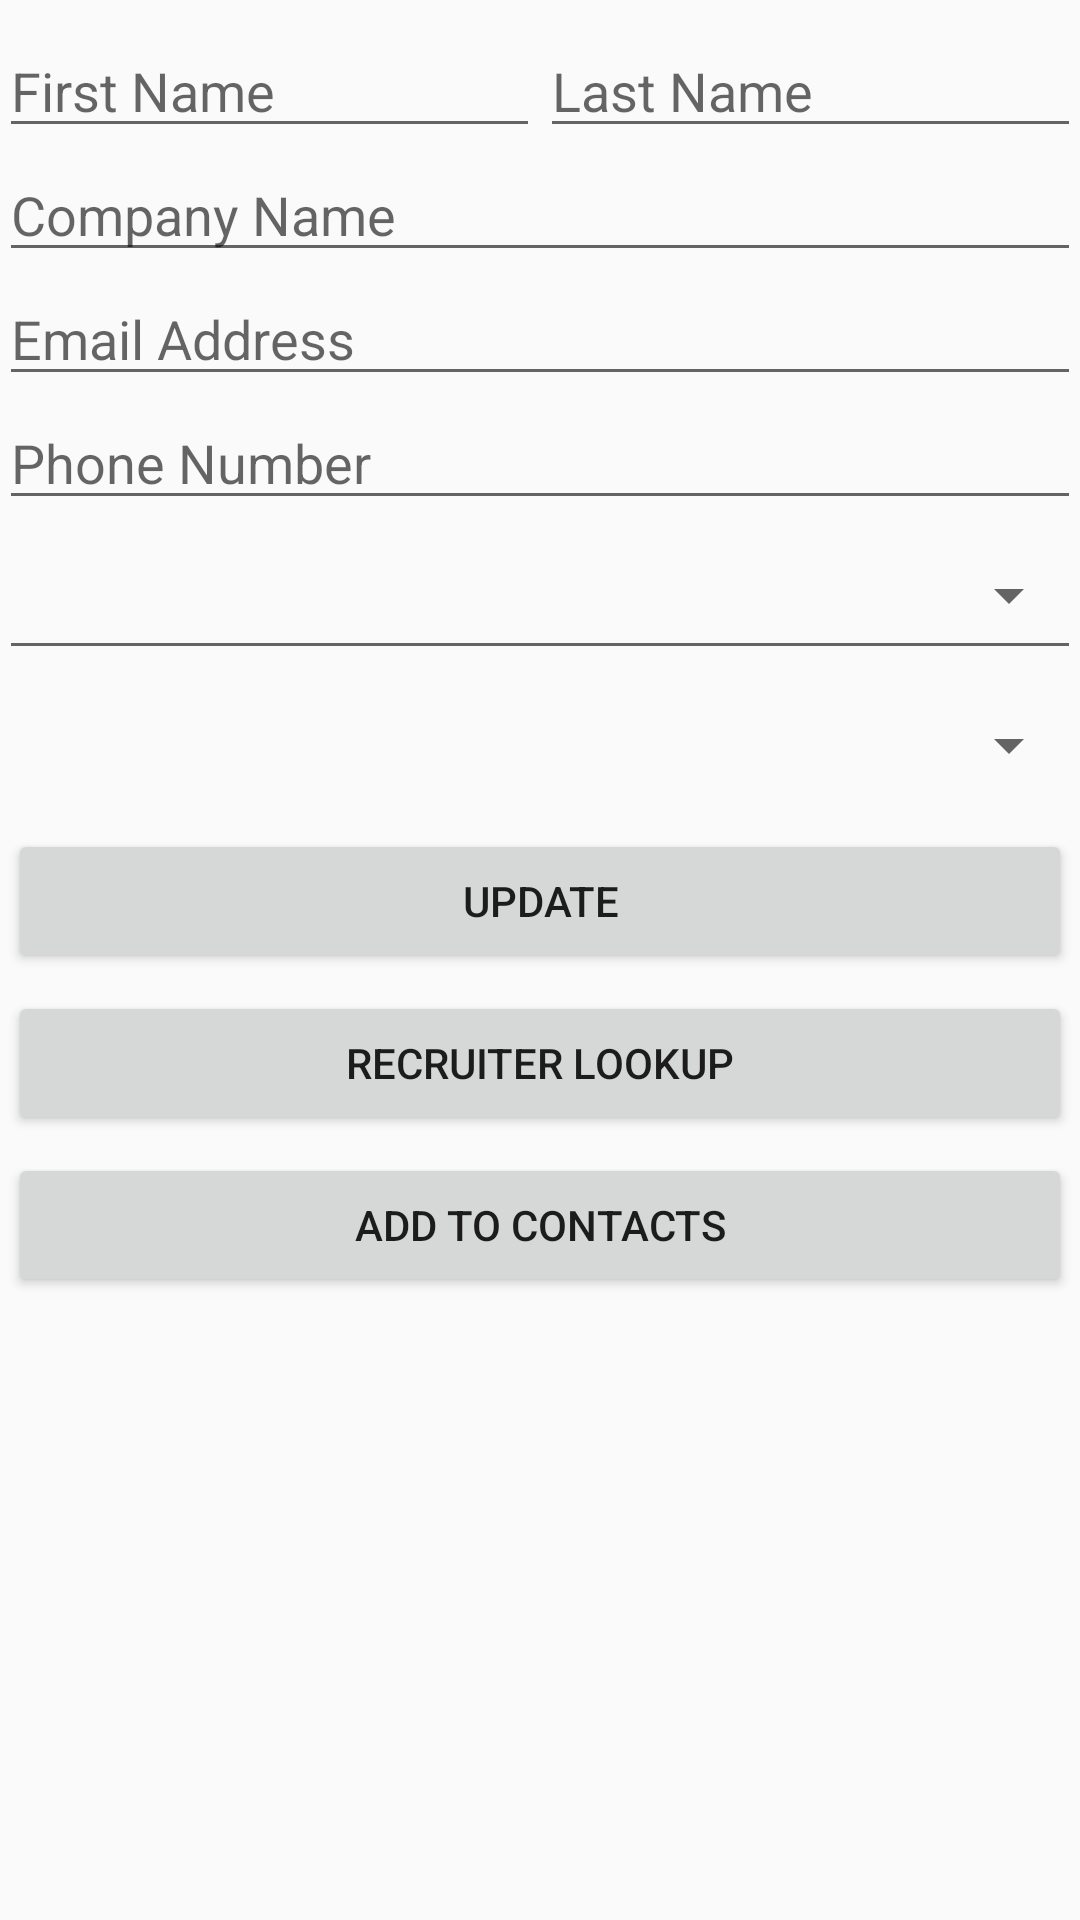

Layout XML and referenced resources for this Android screen:
<!-- AndroidManifest.xml: application theme AppTheme -->
<!-- res/layout/activity_recruiter_calls_details.xml -->
<LinearLayout xmlns:android="http://schemas.android.com/apk/res/android"
              xmlns:tools="http://schemas.android.com/tools"
              android:layout_width="match_parent"
              android:layout_height="match_parent"
              android:orientation="vertical"
              android:paddingBottom="8dp"
              android:paddingLeft="@dimen/activity_horizontal_margin"
              android:paddingRight="@dimen/activity_horizontal_margin"
              android:paddingTop="8dp"
              tools:context=".recruiters.RecruiterCallsDetailsActivity">


    
        
        
        

        
            
            
            
            
            
            

        
            
            
            
            
            
            

    

    <LinearLayout
        android:layout_width="wrap_content"
        android:layout_height="wrap_content"
        android:orientation="horizontal">

        <EditText
            android:id="@+id/edtFirstName"
            android:layout_width="wrap_content"
            android:layout_height="wrap_content"
            android:layout_weight="1"
            android:ems="10"
            android:hint="First Name"
            android:inputType="textPersonName"/>

        <EditText
            android:id="@+id/edtLastName"
            android:layout_width="wrap_content"
            android:layout_height="wrap_content"
            android:layout_weight="1"
            android:ems="10"
            android:hint="Last Name"
            android:inputType="textPersonName"/>

    </LinearLayout>


    <EditText
        android:id="@+id/edtCompanyName"
        android:layout_width="match_parent"
        android:layout_height="wrap_content"
        android:ems="10"
        android:hint="Company Name"
        android:inputType="textPersonName"/>

    <EditText
        android:id="@+id/edtEmailAddress"
        android:layout_width="match_parent"
        android:layout_height="wrap_content"
        android:ems="10"
        android:hint="Email Address"
        android:inputType="textEmailAddress"/>

    <EditText
        android:id="@+id/edtPhoneNumber"
        android:layout_width="match_parent"
        android:layout_height="wrap_content"
        android:ems="10"
        android:hint="Phone Number"
        android:inputType="phone"/>

    <Spinner
        android:id="@+id/spRecruiterCallState"
        style="@style/Base.Widget.AppCompat.Spinner.Underlined"
        android:layout_width="match_parent"
        android:layout_height="50dp"/>

    <Spinner
        android:id="@+id/spContactType"
        style="@style/Base.Widget.AppCompat.Spinner"
        android:layout_width="match_parent"
        android:layout_height="50dp"/>

    <Button
        android:id="@+id/btnUpdate"
        android:layout_width="match_parent"
        android:layout_height="wrap_content"
        android:layout_margin="3dp"
        android:text="Update"/>

    
        
        
        
        
        


    <Button
        android:id="@+id/btnRecruiterCompLookup"
        android:layout_width="match_parent"
        android:layout_height="wrap_content"
        android:layout_margin="3dp"
        android:text="Recruiter Lookup"
        />

    <Button
        android:id="@+id/btnAddToContacts"
        android:layout_width="match_parent"
        android:layout_height="wrap_content"
        android:layout_margin="3dp"
        android:text="Add To Contacts"/>

    
    
    
    
    
    
    
    
    
    
    
    


</LinearLayout>
<!-- resources referenced by this layout -->
<resources>
  <style name="AppTheme" parent="Theme.AppCompat.Light.NoActionBar">
          Customize your theme here.
          <item name="colorPrimary">@color/colorPrimary</item>
          <item name="colorPrimaryDark">@color/colorPrimaryDark</item>
          <item name="colorAccent">@color/colorAccent</item>
      </style>
  <color name="colorPrimary">#3F51B5</color>
  <color name="colorPrimaryDark">#2e2828</color>
  <color name="colorAccent">#FF4081</color>
</resources>
